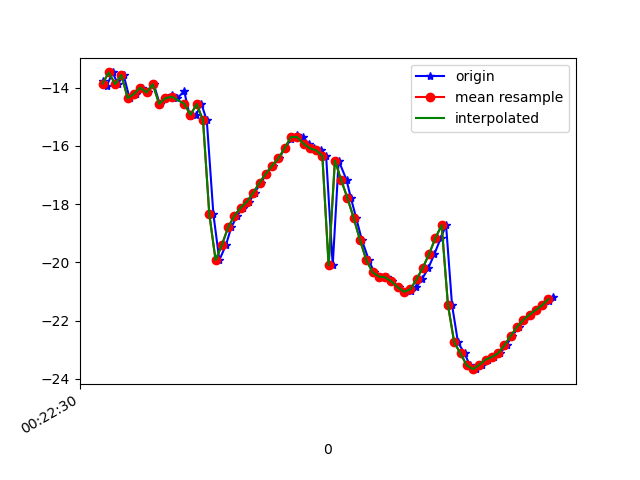

The data file committed next to this chart (first rows):
1617668550303, 364186931652732, -13.773653, 5.666331, -24.373787
1617668550313, 364186950883502, -13.95, 5.583, -24.14
1617668550332, 364186970114272, -13.48, 5.881, -23.66
1617668550349, 364186989345042, -13.88, 5.968, -23.83
1617668550367, 364187008575812, -13.57, 6.127, -23.27
1617668550386, 364187027806582, -14.36, 6.655, -24.15
1617668550405, 364187047037352, -14.22, 6.78, -23.7
1617668550425, 364187066268122, -14, 7.658, -23.63
1617668550444, 364187085630859, -14.17, 7.654, -23.76
1617668550463, 364187104861629, -13.88, 7.709, -23.3
1617668550482, 364187124092399, -14.56, 7.879, -24.11
1617668550501, 364187143323169, -14.37, 7.873, -23.6
1617668550520, 364187162553939, -14.25, 8.692, -23.57
1617668550538, 364187181784709, -14.37, 8.735, -23.85
1617668550560, 364187201015479, -14.12, 8.721, -23.34
1617668550578, 364187220246249, -14.98, 9.085, -24.34
1617668550598, 364187239477019, -14.94, 8.991, -24.09
1617668550615, 364187258707789, -14.56, 9.209, -23.7
1617668550632, 364187277938559, -15.13, 9.309, -24.46
1617668550653, 364187297169329, -18.35, 6.821, -22.97
1617668550672, 364187316400099, -19.92, 9.675, -24
1617668550693, 364187335630869, -19.4, 10.49, -24.18
1617668550710, 364187354861639, -18.8, 11.18, -24.66
1617668550729, 364187374092409, -18.4, 11.38, -25.37
1617668550747, 364187393323179, -18.12, 11, -26.24
1617668550768, 364187412553949, -17.91, 10.35, -27.46
1617668550784, 364187431784719, -17.61, 9.577, -28.97
1617668550805, 364187451015489, -17.26, 8.589, -30.7
1617668550822, 364187470246259, -16.95, 7.353, -32.6
1617668550843, 364187489477029, -16.68, 5.994, -34.68
1617668550862, 364187508707799, -16.43, 4.692, -36.98
1617668550881, 364187527938569, -16.08, 3.457, -39.3
1617668550900, 364187547169339, -15.77, 2.091, -41.58
1617668550919, 364187566400109, -15.62, 0.4425, -43.74
1617668550937, 364187585630879, -15.7, -1.402, -45.86
1617668550957, 364187604861649, -15.93, -3.077, -48.07
1617668550974, 364187624092419, -16.08, -4.495, -50.35
1617668550997, 364187643323189, -16.16, -5.885, -52.61
1617668551012, 364187662553959, -16.34, -7.406, -54.82
1617668551033, 364187681784729, -20.1, -9.35, -60.98
1617668551052, 364187701015499, -16.5, -10.22, -59.22
1617668551077, 364187720246269, -17.17, -11.33, -61.28
1617668551091, 364187739477039, -17.8, -12.28, -63.05
1617668551108, 364187758707809, -18.48, -13.18, -64.46
1617668551126, 364187777938579, -19.24, -13.99, -65.61
1617668551148, 364187797169349, -19.92, -14.5, -66.47
1617668551165, 364187816400119, -20.34, -14.68, -66.91
1617668551186, 364187835630889, -20.49, -14.64, -66.86
1617668551205, 364187854861659, -20.52, -14.5, -66.35
1617668551223, 364187874092429, -20.66, -14.28, -65.44
1617668551243, 364187893323199, -20.85, -13.93, -64.15
1617668551262, 364187912553969, -21.01, -13.46, -62.56
1617668551281, 364187931784739, -21, -12.8, -60.6
1617668551299, 364187951015509, -20.86, -11.92, -58.33
1617668551317, 364187970246279, -20.58, -10.68, -55.76
1617668551338, 364187989477049, -20.19, -9.137, -52.96
1617668551357, 364188008707819, -19.71, -7.387, -49.95
1617668551377, 364188027938589, -19.17, -5.571, -46.86
1617668551394, 364188047169359, -18.72, -3.862, -43.84
1617668551413, 364188066400129, -21.46, 1.299, -37.9
1617668551432, 364188085630899, -22.75, -1.569, -37.51
... 16 more rows
